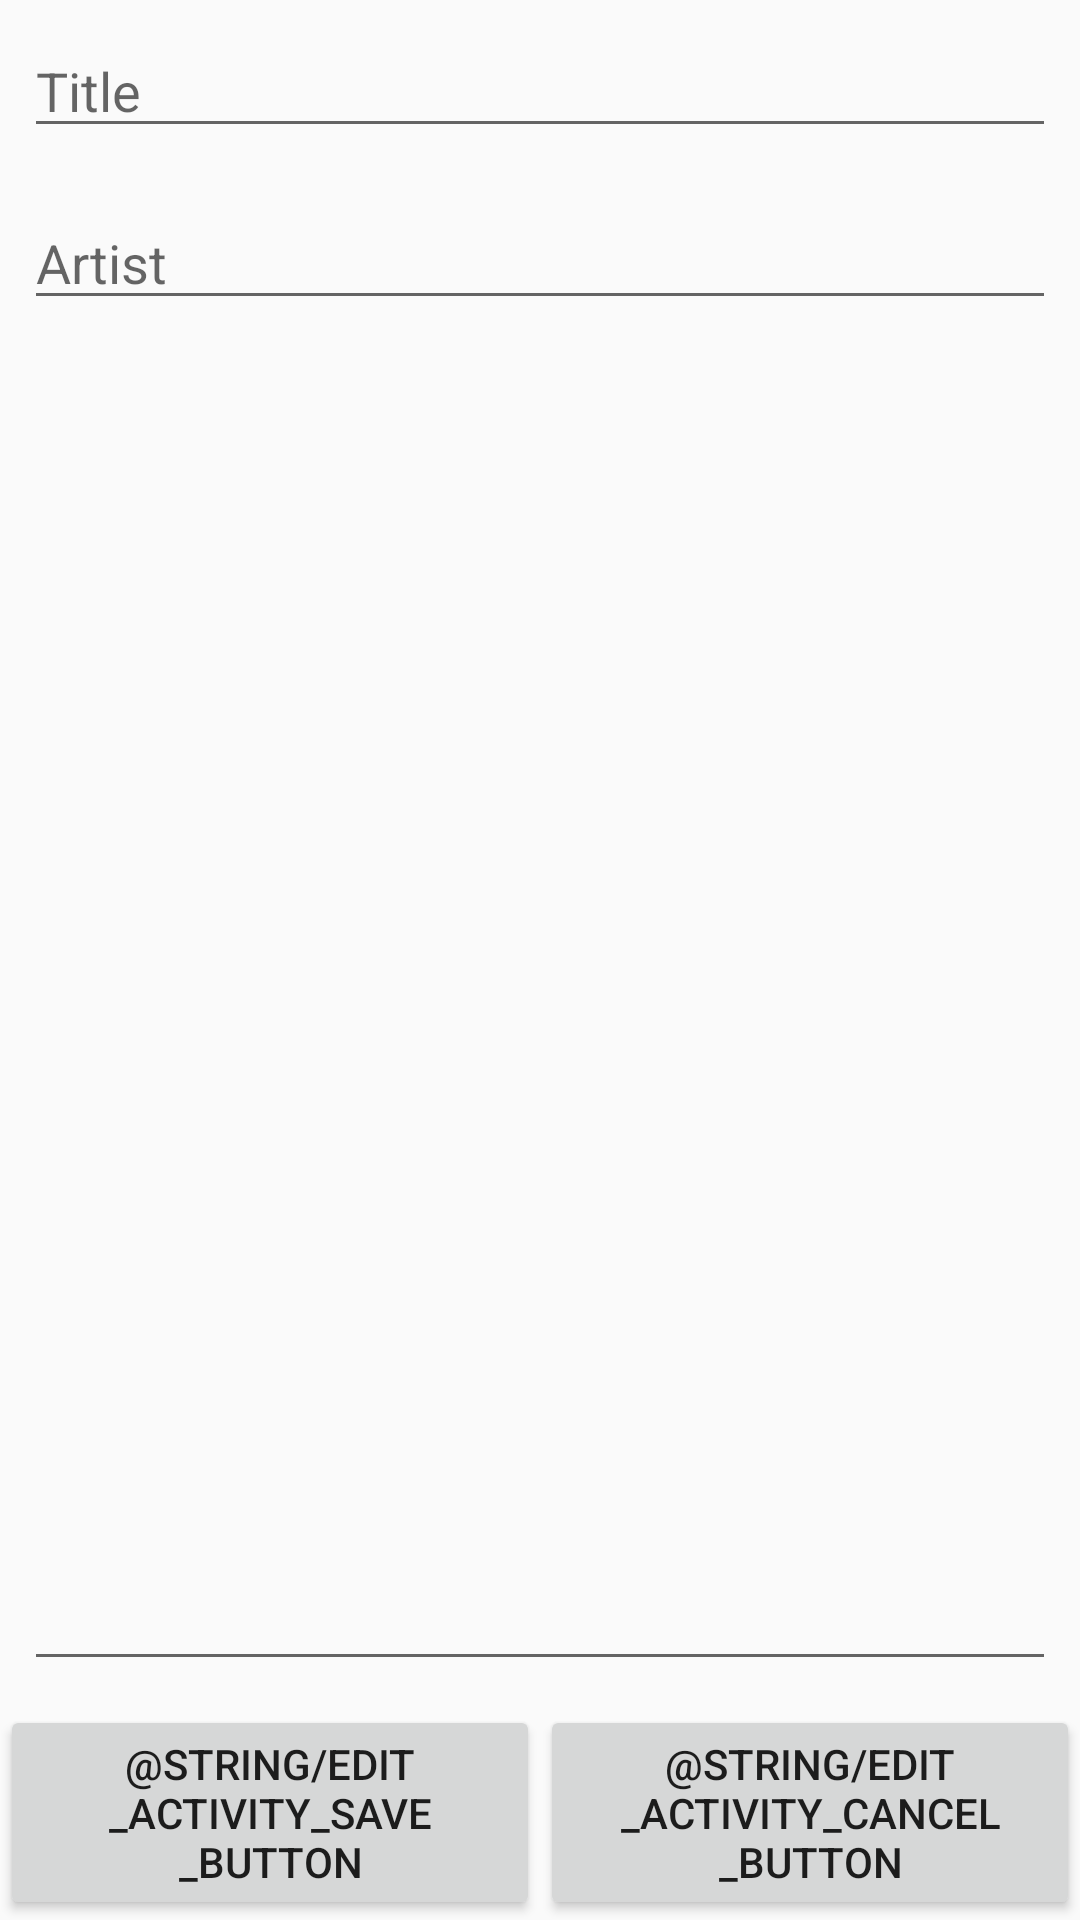

Layout XML and referenced resources for this Android screen:
<!-- AndroidManifest.xml: application theme AppTheme -->
<!-- res/layout/activity_edit.xml -->
<?xml version="1.0" encoding="utf-8"?>
<LinearLayout
    xmlns:android="http://schemas.android.com/apk/res/android"
    xmlns:tools="http://schemas.android.com/tools"
    android:orientation="vertical"
    android:layout_width="match_parent"
    android:layout_height="match_parent"
    tools:context="com.yurima.ksp.EditActivity">

    <EditText
        android:layout_width="match_parent"
        android:layout_height="wrap_content"
        android:hint="Title"
        android:id="@+id/edit_title"
        android:layout_margin="8dp"/>

    <EditText
        android:layout_width="match_parent"
        android:layout_height="wrap_content"
        android:hint="Artist"
        android:id="@+id/edit_artist"
        android:layout_margin="8dp"
        />

    <EditText
        android:id="@+id/edit_text"
        android:layout_width="match_parent"
        android:layout_height="0dp"
        android:layout_margin="8dp"
        android:layout_weight="1"
        android:ems="10"
        android:gravity="top"
        android:inputType="textMultiLine" />

    <LinearLayout
        android:layout_width="match_parent"
        android:layout_height="wrap_content"
        android:orientation="horizontal">

        <Button
            android:layout_width="0dp"
            android:layout_weight="1"
            android:layout_height="wrap_content"
            android:text="@string/edit_activity_save_button"/>

        <Button
            android:layout_width="0dp"
            android:layout_weight="1"
            android:layout_height="wrap_content"
            android:text="@string/edit_activity_cancel_button"/>

    </LinearLayout>


</LinearLayout>
<!-- resources referenced by this layout -->
<resources>
  <style name="AppTheme" parent="Theme.AppCompat.Light.DarkActionBar">
          
          <item name="colorPrimary">@color/colorPrimary</item>
          <item name="colorPrimaryDark">@color/colorPrimaryDark</item>
          <item name="colorAccent">@color/colorAccent</item>
      </style>
  <color name="colorPrimary">#3F51B5</color>
  <color name="colorPrimaryDark">#303F9F</color>
  <color name="colorAccent">#FF4081</color>
</resources>
